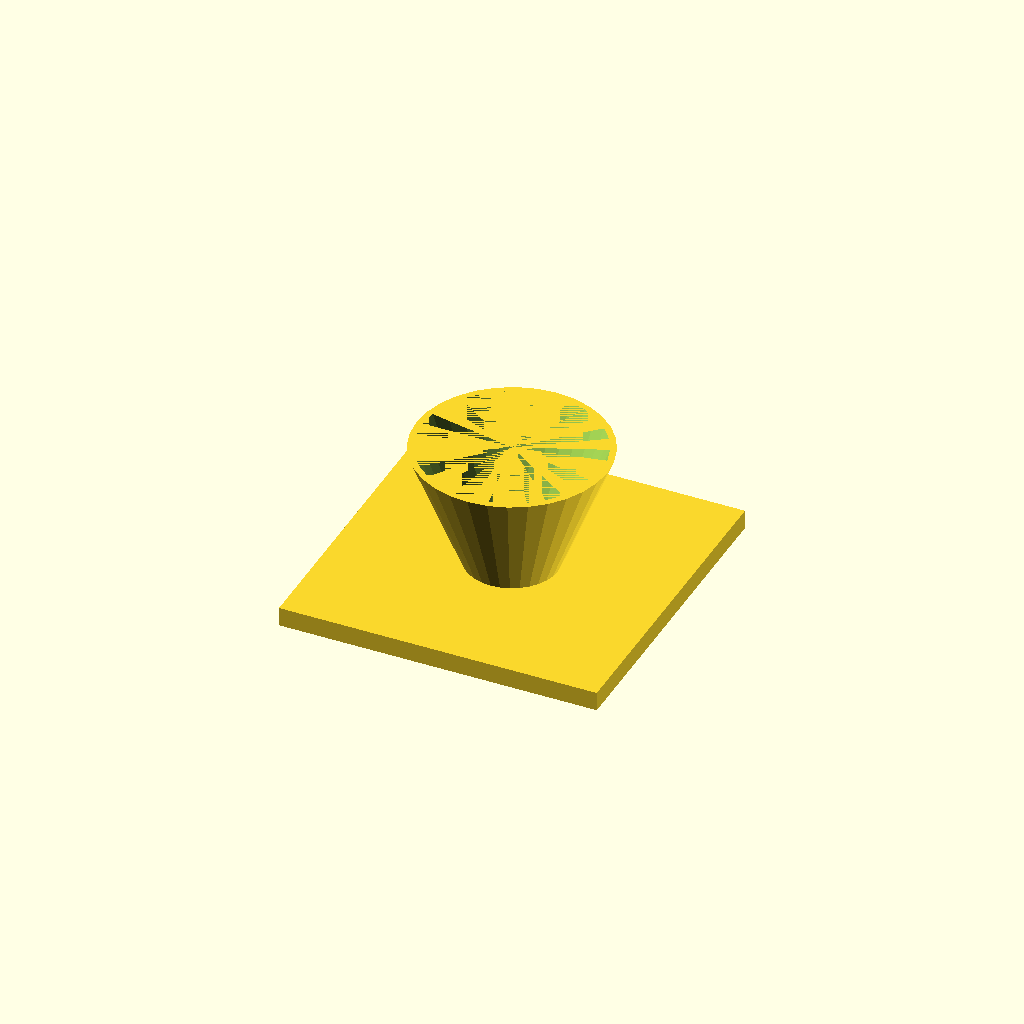
Cell 1: the model at its default parameters.
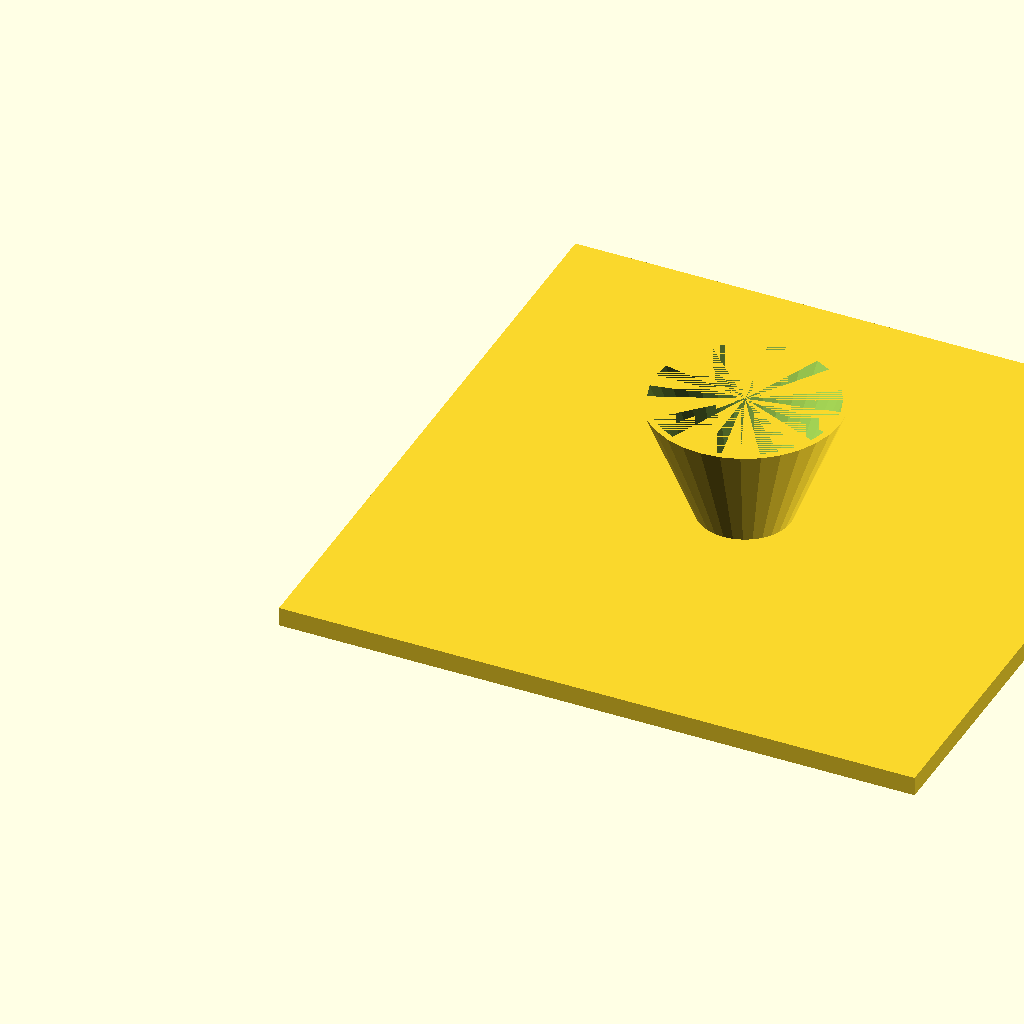
Cell 2: the same model with fl = 200.
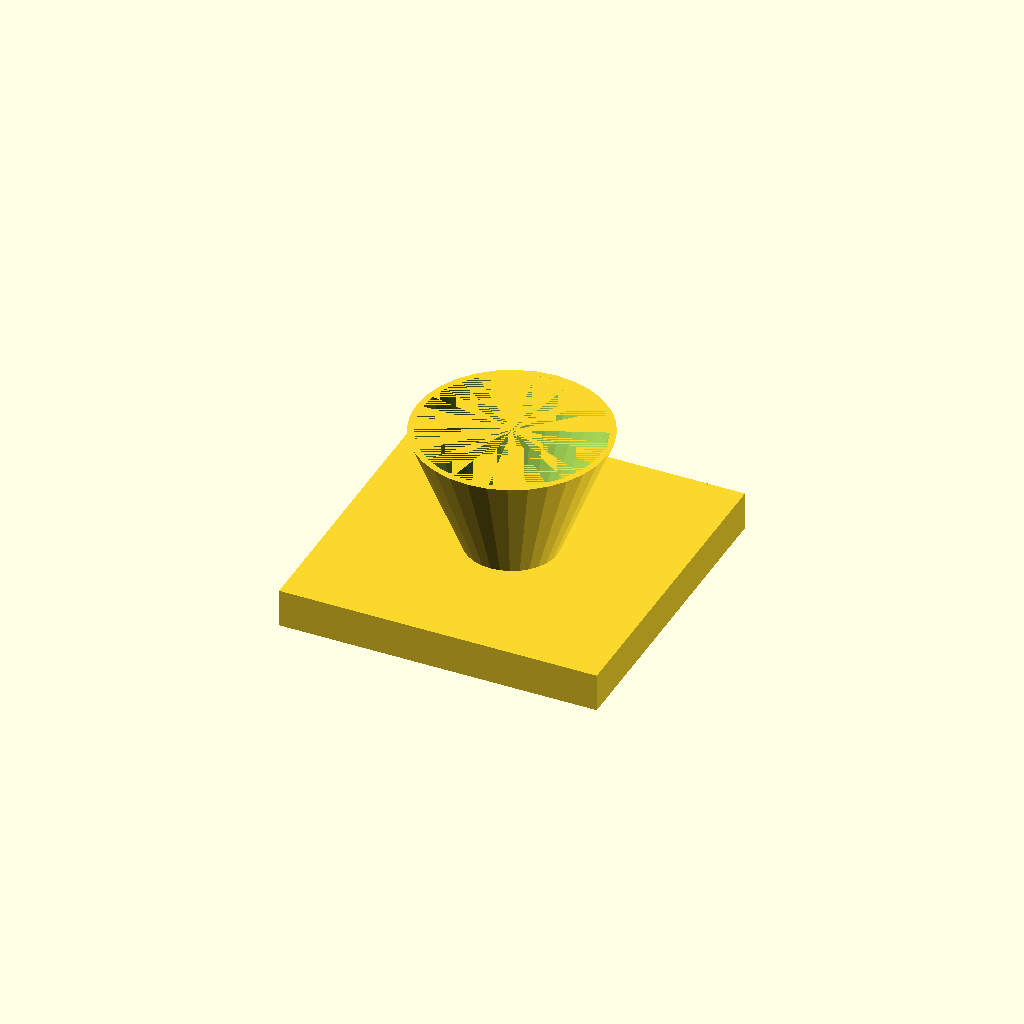
Cell 3 — fl_t set to 12, the other parameters unchanged.
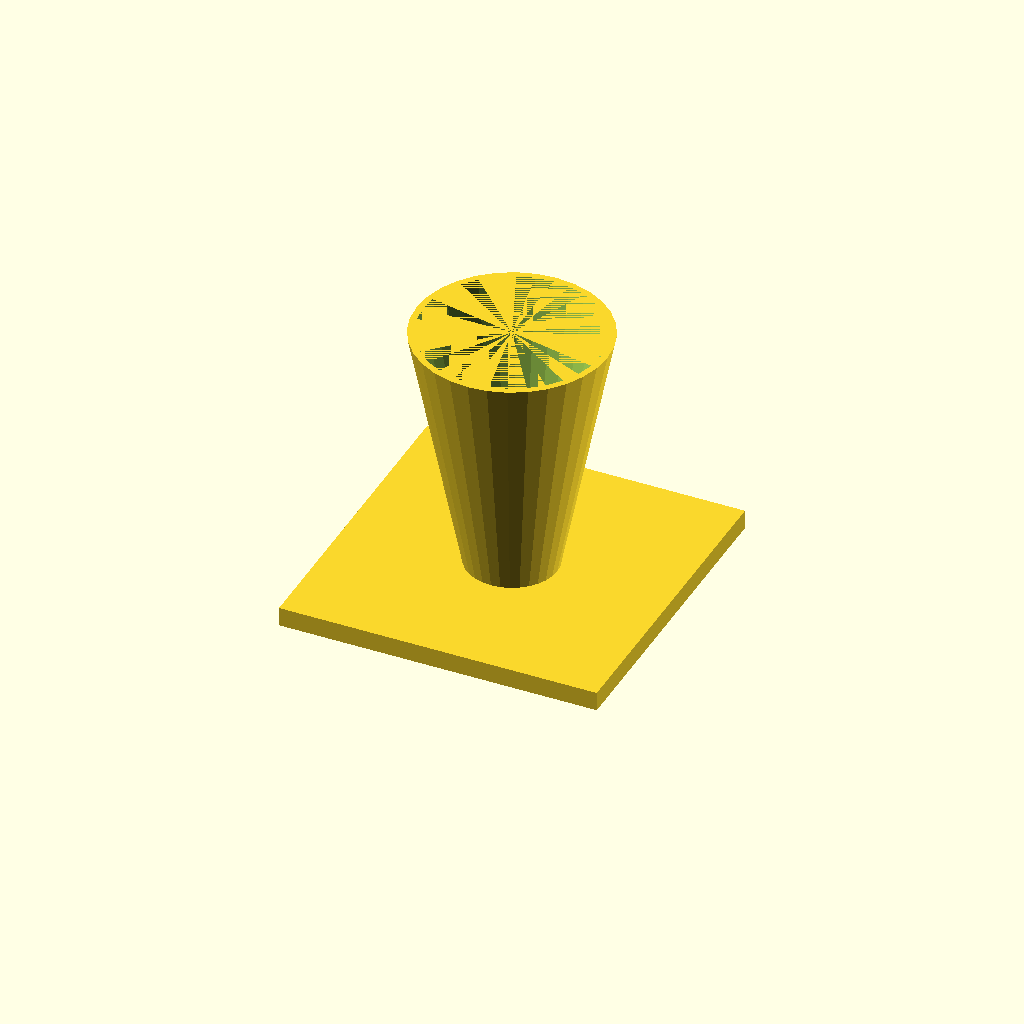
Cell 4: the same model with cone_h = 80.
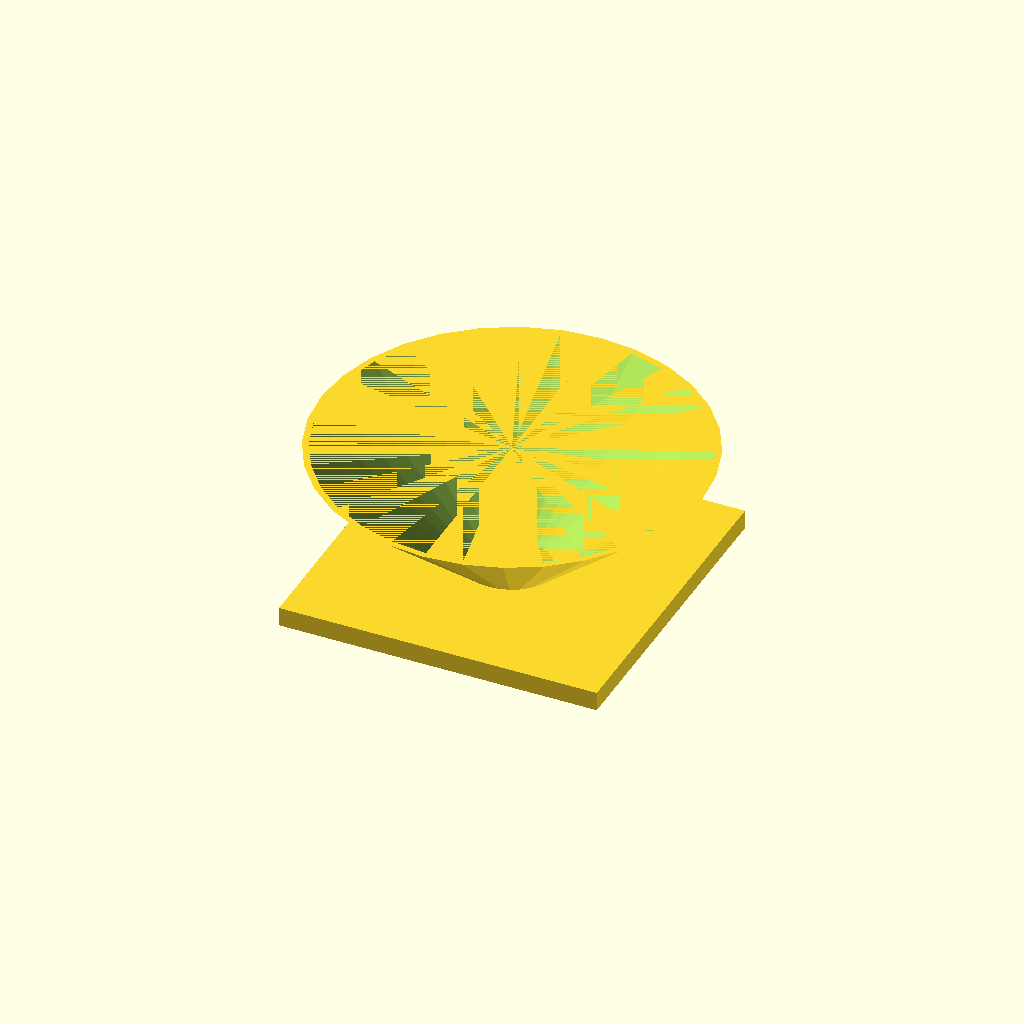
Cell 5: the same model with top_d = 120.
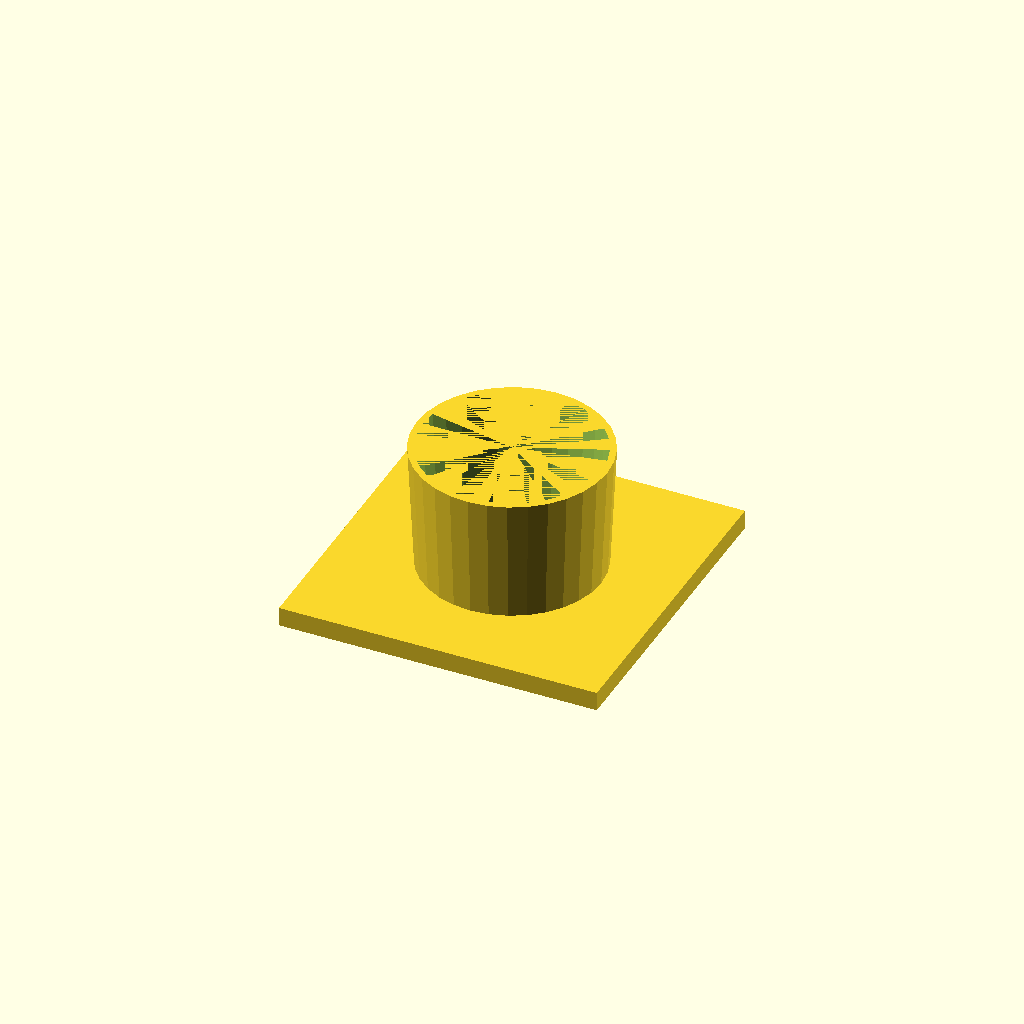
Cell 6: the same model with bot_d = 56.
All cells are drawn from one camera (rotation 55°, 0°, 25°, orthographic, colour scheme Cornfield), so only the parameter changes between them.
The OpenSCAD source (optional_data/data/solid3/hopper/part_0089.scad):
$fn = 32;

// ----------------------------------------------------------------------
// Hopper: funnel with square flange
// ----------------------------------------------------------------------

// --- parameters (mm) ---
fl = 100;                 // flange side, X and Y
fl_t = 6;                 // flange thickness
cone_h = 40;              // cone height above the flange
top_d = 60;               // cone mouth diameter
bot_d = 28;               // cone spout diameter
wall = 2;                 // cone wall thickness
fit_tol = 0.1;            // tolerance for press fits, mm
free_tol = 0.5;           // tolerance for clearance fits, mm

bore_d = bot_d - 2 * wall;  // spout bore diameter
total_h = fl_t + cone_h - 1;  // overall height

difference() {
  union() {
    cube([fl, fl, fl_t]);
    translate([fl / 2, fl / 2, fl_t - 1])
      cylinder(h = cone_h, d1 = bot_d, d2 = top_d);
  }
  translate([fl / 2, fl / 2, fl_t - 2])
    cylinder(h = cone_h + 1, d1 = bore_d, d2 = top_d - 2 * wall);
}
Parameter table extracted from the source (name, type, default, range or options):
fl: number, default 100
fl_t: number, default 6
cone_h: number, default 40
top_d: number, default 60
bot_d: number, default 28
wall: number, default 2
fit_tol: number, default 0.1
free_tol: number, default 0.5
